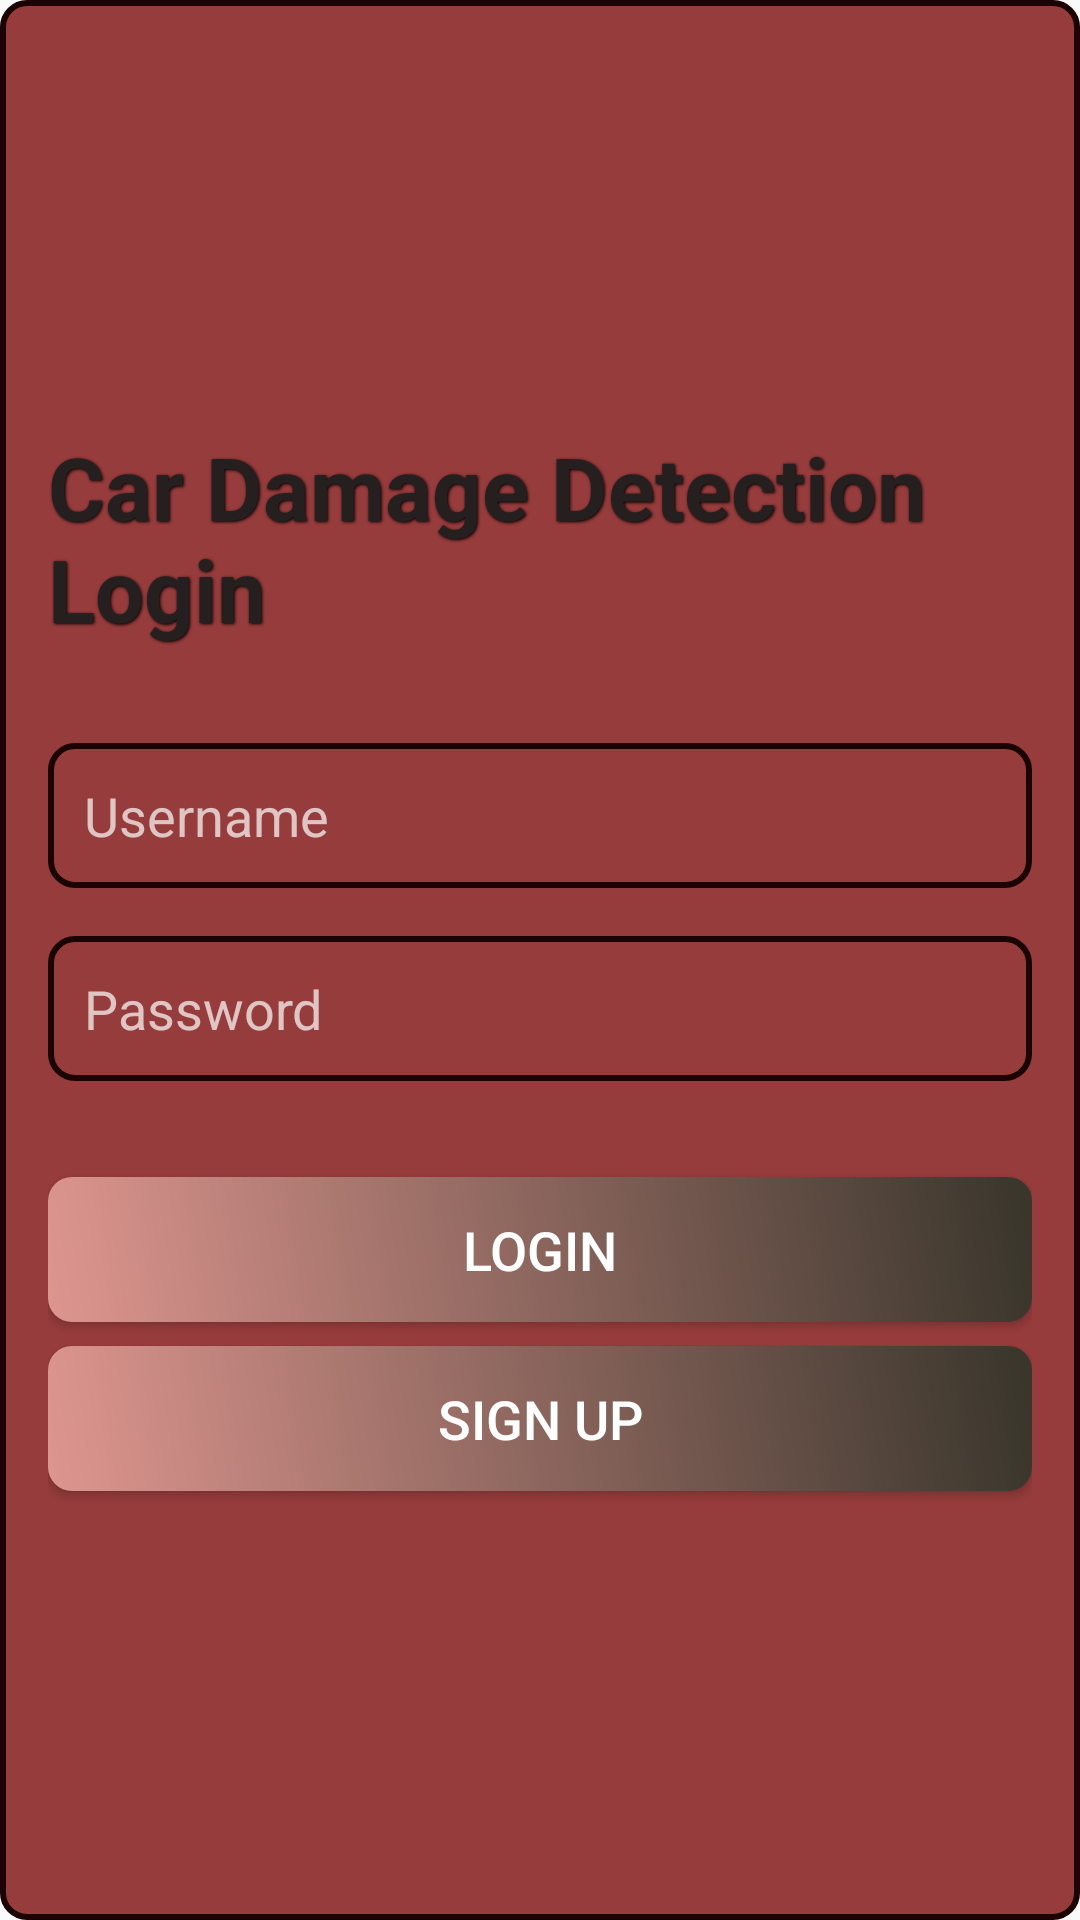

Write the Android layout XML for this screen, with the resource values it uses.
<!-- AndroidManifest.xml: application theme Theme.AppCompat.DayNight.DarkActionBar -->
<!-- res/layout/activity_login.xml -->
<?xml version="1.0" encoding="utf-8"?>
<LinearLayout
    xmlns:android="http://schemas.android.com/apk/res/android"
    android:layout_width="match_parent"
    android:layout_height="match_parent"
    android:orientation="vertical"
    android:padding="16dp"
    android:background="@drawable/edittext_background"
    android:gravity="center">

    <TextView
        android:id="@+id/headerTextView"
        android:layout_width="wrap_content"
        android:layout_height="wrap_content"
        android:text="Car Damage Detection Login"
        android:textSize="29sp"
        android:textColor="#261F1F"
        android:textStyle="bold"
        android:layout_marginBottom="32dp"
        android:shadowColor="#000000"
        android:shadowDx="1"
        android:shadowDy="1"
        android:shadowRadius="2" />

    <EditText
        android:id="@+id/usernameEditText"
        android:layout_width="match_parent"
        android:layout_height="wrap_content"
        android:hint="Username"
        android:inputType="text"
        android:padding="12dp"
        android:textColorHint="#B3FFFFFF"
        android:textColor="#FFFFFF"
        android:background="@drawable/edittext_background"
        android:layout_marginBottom="16dp" />

    <EditText
        android:id="@+id/passwordEditText"
        android:layout_width="match_parent"
        android:layout_height="wrap_content"
        android:hint="Password"
        android:inputType="textPassword"
        android:padding="12dp"
        android:textColorHint="#B3FFFFFF"
        android:textColor="#FFFFFF"
        android:background="@drawable/edittext_background"
        android:layout_marginBottom="24dp" />

    <Button
        android:id="@+id/loginButton"
        android:layout_width="match_parent"
        android:layout_height="wrap_content"
        android:layout_marginTop="8dp"
        android:text="Login"
        android:background="@drawable/button_background"
        android:textColor="#FFFFFF"
        android:padding="12dp"
        android:textSize="18sp"
        android:drawablePadding="8dp" />

    <Button
        android:id="@+id/signupButton"
        android:layout_width="match_parent"
        android:layout_height="wrap_content"
        android:layout_marginTop="8dp"
        android:text="Sign Up"
        android:background="@drawable/button_background"
        android:textColor="#FFFFFF"
        android:padding="12dp"
        android:textSize="18sp"
        android:drawablePadding="8dp" />

</LinearLayout>
<!-- resources referenced by this layout -->
<resources>
  <!-- drawable button_background (drawable) -->
  <?xml version="1.0" encoding="utf-8"?>
  <shape xmlns:android="http://schemas.android.com/apk/res/android">
      <gradient
          android:startColor="#DE968F"
      android:endColor="#38352B"
      android:angle="45"/>
      <corners android:radius="8dp" />
  </shape>
  <!-- drawable edittext_background (drawable) -->
  <?xml version="1.0" encoding="utf-8"?>
  <shape xmlns:android="http://schemas.android.com/apk/res/android"
      android:shape="rectangle">
      <solid android:color="#973C3C"/> 
      <corners android:radius="8dp"/>    
      <stroke android:width="2dp" android:color="#1B0303"/> 
  </shape>
</resources>
